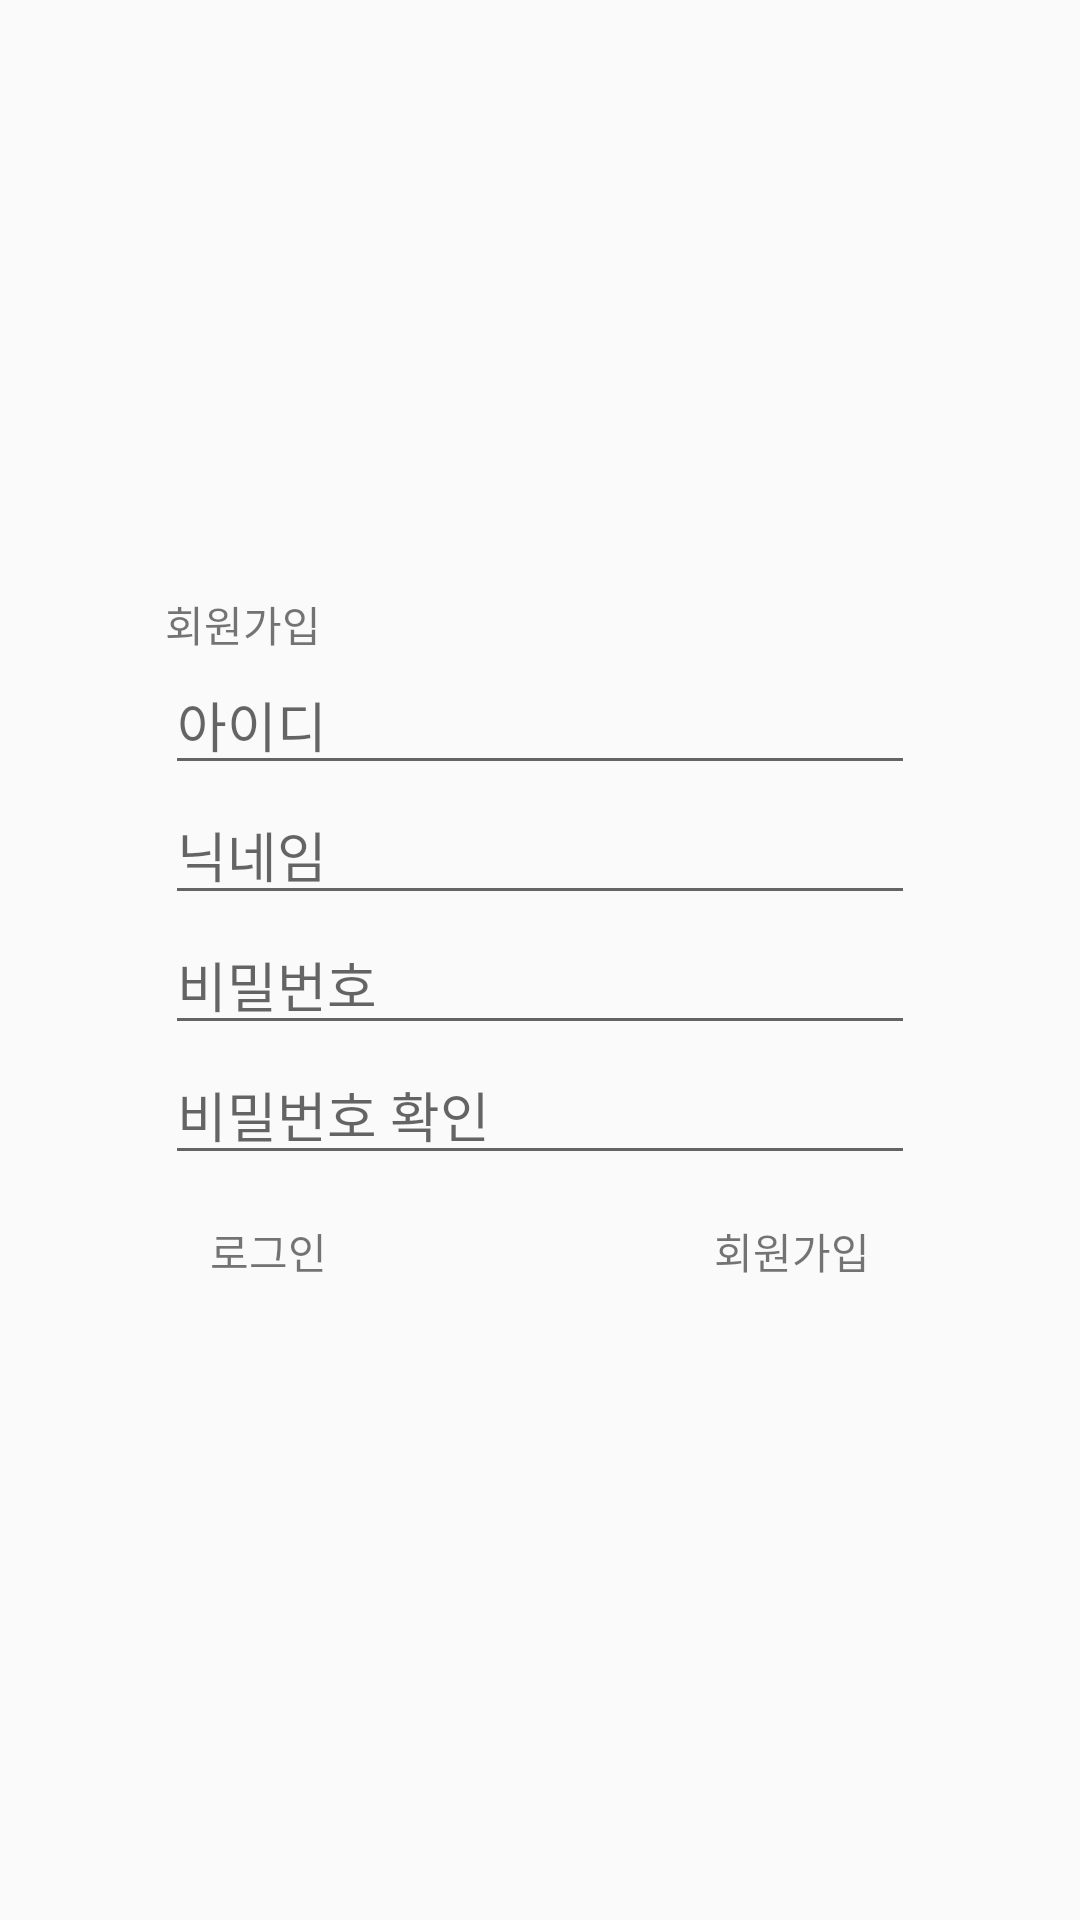

Layout XML and referenced resources for this Android screen:
<!-- AndroidManifest.xml: application theme Theme.AppCompat.Light.NoActionBar -->
<!-- res/layout/activity_todo_signup.xml -->
<?xml version="1.0" encoding="utf-8"?>
<RelativeLayout xmlns:android="http://schemas.android.com/apk/res/android"
    android:layout_width="match_parent"
    android:layout_height="match_parent"
    android:gravity="center">

    <TextView
        android:id="@+id/signup_title_tv"
        android:layout_width="wrap_content"
        android:layout_height="wrap_content"
        android:text="@string/signup_tv_text" />
    <EditText
        android:id="@+id/signup_id_et"
        android:layout_width="@dimen/signin_id_et_dim"
        android:layout_height="wrap_content"
        android:layout_below="@id/signup_title_tv"
        android:hint="@string/signup_id_hint"/>
    <EditText
        android:id="@+id/signup_uname_et"
        android:layout_width="@dimen/signin_id_et_dim"
        android:layout_height="wrap_content"
        android:layout_below="@id/signup_id_et"
        android:hint="@string/signup_uname_hint" />
    <EditText
        android:id="@+id/signup_pw_et"
        android:layout_width="@dimen/signin_id_et_dim"
        android:layout_height="wrap_content"
        android:layout_below="@id/signup_uname_et"
        android:hint="@string/signup_pw_hint"/>
    <EditText
        android:id="@+id/signup_pw_check_et"
        android:layout_width="@dimen/signin_id_et_dim"
        android:layout_height="wrap_content"
        android:layout_below="@id/signup_pw_et"
        android:hint="@string/signup_pw_check_hint" />
    <TextView
        android:id="@+id/login_btn"
        android:layout_width="wrap_content"
        android:layout_height="wrap_content"
        android:layout_below="@id/signup_pw_check_et"
        android:layout_margin="@dimen/me_tv_margin"
        android:text="@string/signin_btn_text" />
    <TextView
        android:id="@+id/signup_btn"
        android:layout_width="wrap_content"
        android:layout_height="wrap_content"
        android:layout_below="@id/signup_pw_check_et"
        android:layout_alignEnd="@id/signup_pw_check_et"
        android:layout_margin="@dimen/me_tv_margin"
        android:text="@string/signup_btn_text" />
</RelativeLayout>
<!-- resources referenced by this layout -->
<resources>
  <dimen name="me_tv_margin">15dp</dimen>
  <dimen name="signin_id_et_dim">250dp</dimen>
  <string name="signin_btn_text">로그인</string>
  <string name="signup_btn_text">회원가입</string>
  <string name="signup_id_hint">아이디</string>
  <string name="signup_pw_check_hint">비밀번호 확인</string>
  <string name="signup_pw_hint">비밀번호</string>
  <string name="signup_tv_text">회원가입</string>
  <string name="signup_uname_hint">닉네임</string>
</resources>
